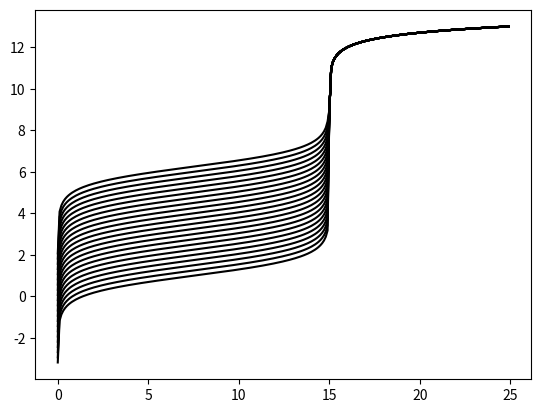

Python code for this plot:
__author__ = 'heath'
__author__ = 'ulmchemistry'
import numpy as np
import matplotlib.pyplot as plt

plt.close('all')

def f(vT,cT,vA,cA,pKa):
    if vA*cA - vT*cT > 0:
        pH = pKa + np.log10((vT*cT)/(vA*cA-vT*cT))
    else:
        if vA*cA - vT*cT == 0:
            pH = 14 - (-np.log10((10^(-pKa)*vA*cA)^(0.5)))
        else:
            pH = 14 - (-np.log10(vT*cT-vA*cA))
    return pH



pKa = [3.74,4.74,5.74,6.74]
pK = np.arange(1,6.5,0.25)
vA = 15
cA = 0.01
cT = 0.01
vol = np.arange(0.001, 25.0, 0.1)
pH = np.vectorize(f)
plt.figure(1)
for i in pK:
    plt.plot(vol, pH(vol,cT,vA,cA,i), 'k-')
plt.show()